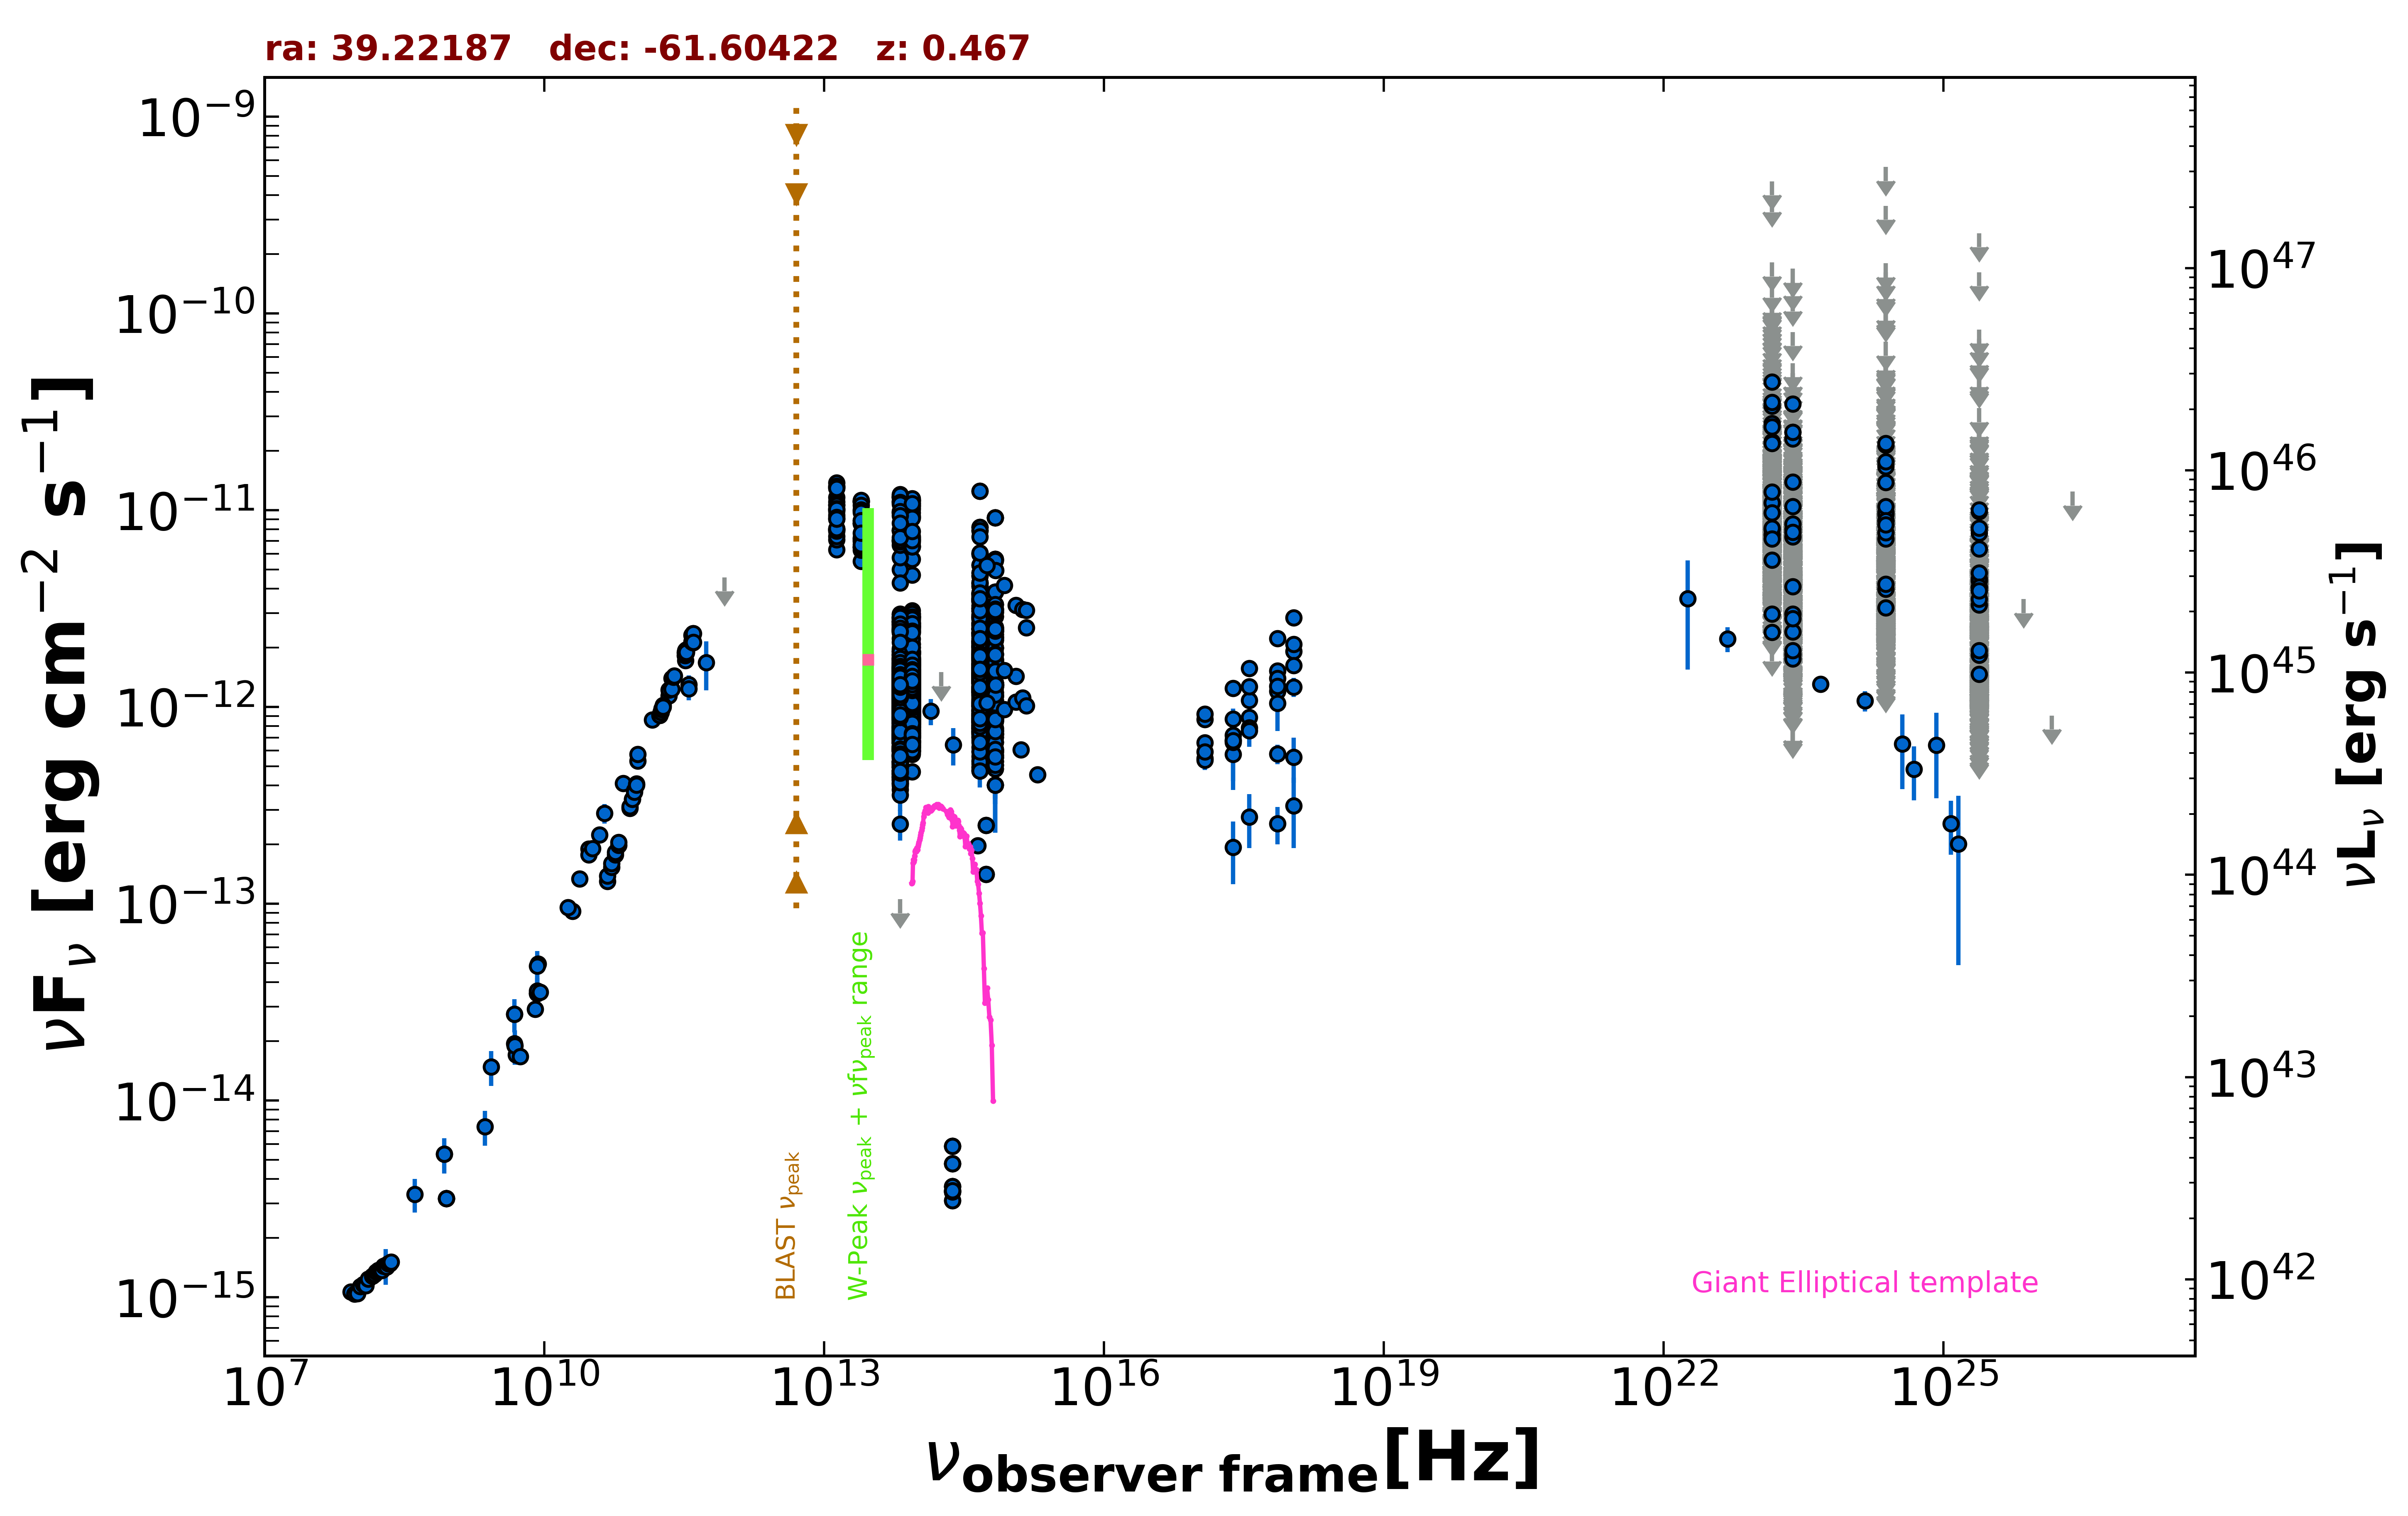

Values plotted in this chart, from the file beside it:
freq., flux, err_flux, MJD_start, MJD_end, flag, catalog, reference
8.870e+08, 3.174e-15, 2.270e-16, 55000, 55000, , RACS, Hale et al. 2021  PASA  38  e058
8.870e+08, 3.174e-15, 2.270e-16, 55000, 55000, , RACS, Hale et al. 2021  PASA  38  e058
8.870e+08, 3.174e-15, 2.270e-16, 55000, 55000, , RACS, Hale et al. 2021  PASA  38  e058
8.870e+08, 3.174e-15, 2.270e-16, 55000, 55000, , RACS, Hale et al. 2021  PASA  38  e058
8.430e+08, 5.349e-15, 1.610e-16, 55000, 55000, , SUMSS, Manch et al. 2003  MNRAS  342  1117
2.418e+17, 6.795e-13, 3.001e-13, 55000, 55000, , XMMSL2, Saxton et al. 2008  A&A  480  611
7.253e+17, 1.203e-12, 4.490e-13, 55000, 55000, , XMMSL2, Saxton et al. 2008  A&A  480  611
2.418e+17, 5.758e-13, 1.570e-13, 55000, 55000, , RASS, Boller et al. 2016  A&A  103  1
2.418e+17, 8.705e-13, 2.800e-14, 55359, 56560, , 1OUSX, Giommi et al. in preparation
1.209e+17, 6.579e-13, 2.240e-14, 55359, 56560, , 1OUSX, Giommi et al. in preparation
3.627e+17, 1.083e-12, 3.400e-14, 55359, 56560, , 1OUSX, Giommi et al. in preparation
7.253e+17, 1.524e-12, 2.900e-14, 55359, 56560, , 1OUSX, Giommi et al. in preparation
1.088e+18, 1.923e-12, 6.000e-14, 55359, 56560, , 1OUSX, Giommi et al. in preparation
7.253e+17, 1.396e-12, 2.750e-14, 55000, 55000, , 2SXPS, Evans et al. 2020  ApJS  247  54
1.209e+17, 8.641e-13, 3.170e-14, 55000, 55000, , 2SXPS, Evans et al. 2020  ApJS  247  54
3.627e+17, 1.268e-12, 4.100e-14, 55000, 55000, , 2SXPS, Evans et al. 2020  ApJS  247  54
1.088e+18, 2.087e-12, 7.000e-14, 55000, 55000, , 2SXPS, Evans et al. 2020  ApJS  247  54
5.000e+09, 1.705e-14, 8.500e-16, 55000, 55000, , AT20G, Murphy et al. 2010  MNRAS  402  2403
8.000e+09, 2.920e-14, 1.440e-15, 55000, 55000, , AT20G, Murphy et al. 2010  MNRAS  402  2403
2.000e+10, 9.180e-14, 4.400e-15, 55000, 55000, , AT20G, Murphy et al. 2010  MNRAS  402  2403
4.800e+09, 2.750e-14, 5.250e-16, 55000, 55000, , ATPMN, McConnell et al. 2012  MNRAS  422  1527
8.600e+09, 4.936e-14, 2.405e-15, 55000, 55000, , ATPMN, McConnell et al. 2012  MNRAS  422  1527
8.400e+09, 3.500e-14, 0.000e+00, 55000, 55000, , CRATES, Healey et al. 2007  ApJS  171  61
4.800e+09, 1.949e-14, 1.055e-15, 55000, 55000, , PMN, Griffith et al. 1993-1996  VizieR  VIII/…
1.000e+11, 5.332e-13, 4.365e-14, 55000, 55000, , PCCS2100, GHz The Planck Collaboration 2018  A&A  …
2.170e+11, 1.143e-12, 4.900e-14, 55000, 55000, , PCCS2217, GHz The Planck Collaboration 2018  A&A  …
3.000e+10, 1.897e-13, 1.860e-14, 55000, 55000, , PCCS2, 30 GHz The Planck Collaboration 2018  A&…
3.530e+11, 1.304e-12, 1.420e-13, 55000, 55000, , PCCS2353, GHz The Planck Collaboration 2018  A&A  …
3.000e+10, 1.772e-13, 1.525e-14, 55000, 55000, , PCNT, The Planck Collaboration 2018  A&A  619 …
4.400e+10, 2.882e-13, 3.235e-14, 55000, 55000, , PCNT, The Planck Collaboration 2018  A&A  619 …
7.000e+10, 4.093e-13, 2.545e-14, 55000, 55000, , PCNT, The Planck Collaboration 2018  A&A  619 …
1.000e+11, 5.763e-13, 2.195e-14, 55000, 55000, , PCNT, The Planck Collaboration 2018  A&A  619 …
1.430e+11, 8.627e-13, 3.785e-14, 55000, 55000, , PCNT, The Planck Collaboration 2018  A&A  619 …
2.170e+11, 1.221e-12, 6.550e-14, 55000, 55000, , PCNT, The Planck Collaboration 2018  A&A  619 …
3.530e+11, 1.242e-12, 1.605e-13, 55000, 55000, , PCNT, The Planck Collaboration 2018  A&A  619 …
5.450e+11, 1.684e-12, 4.675e-13, 55000, 55000, , PCNT, The Planck Collaboration 2018  A&A  619 …
8.570e+11, 4.555e-12, 0.000e+00, 55000, 55000, UL, PCNT, The Planck Collaboration 2018  A&A  619 …
1.389e+14, 9.517e-13, 1.444e-13, 55000, 55000, , 2MASS, Skrutskie et al. 2006  AJ  131  1163
1.804e+14, 1.504e-12, 0.000e+00, 55000, 55000, UL, 2MASS, Skrutskie et al. 2006  AJ  131  1163
2.427e+14, 6.427e-13, 1.377e-13, 55000, 55000, , 2MASS, Skrutskie et al. 2006  AJ  131  1163
8.817e+13, 1.530e-12, 4.000e-15, 55000, 55000, , UNWISE, Schlafly et al. 2019  ApJS  240  30
6.517e+13, 1.848e-12, 5.000e-15, 55000, 55000, , UNWISE, Schlafly et al. 2019  ApJS  240  30
8.817e+13, 4.700e-12, 9.550e-14, 55000, 55000, , WISE, Wright et al. 2010  AJ  140  1868
6.517e+13, 4.992e-12, 9.200e-14, 55000, 55000, , WISE, Wright et al. 2010  AJ  140  1868
2.498e+13, 8.557e-12, 1.260e-13, 55000, 55000, , WISE, Wright et al. 2010  AJ  140  1868
1.363e+13, 9.889e-12, 2.750e-13, 55000, 55000, , WISE, Wright et al. 2010  AJ  140  1868
8.817e+13, 8.816e-13, 3.980e-14, 56999, 56999, , NEOWISE, Mainzer et al. 2014  ApJ  792  30
6.517e+13, 6.746e-13, 4.165e-14, 56999, 56999, , NEOWISE, Mainzer et al. 2014  ApJ  792  30
8.817e+13, 9.490e-13, 3.410e-14, 56999, 56999, , NEOWISE, Mainzer et al. 2014  ApJ  792  30
6.517e+13, 7.860e-13, 4.995e-14, 56999, 56999, , NEOWISE, Mainzer et al. 2014  ApJ  792  30
8.817e+13, 9.325e-13, 3.695e-14, 57000, 57000, , NEOWISE, Mainzer et al. 2014  ApJ  792  30
6.517e+13, 5.266e-13, 5.930e-14, 57000, 57000, , NEOWISE, Mainzer et al. 2014  ApJ  792  30
8.817e+13, 9.274e-13, 3.590e-14, 57000, 57000, , NEOWISE, Mainzer et al. 2014  ApJ  792  30
6.517e+13, 7.639e-13, 4.220e-14, 57000, 57000, , NEOWISE, Mainzer et al. 2014  ApJ  792  30
8.817e+13, 9.096e-13, 4.775e-14, 56999, 56999, , NEOWISE, Mainzer et al. 2014  ApJ  792  30
6.517e+13, 6.586e-13, 5.345e-14, 56999, 56999, , NEOWISE, Mainzer et al. 2014  ApJ  792  30
8.817e+13, 8.326e-13, 3.375e-14, 57000, 57000, , NEOWISE, Mainzer et al. 2014  ApJ  792  30
6.517e+13, 8.058e-13, 5.645e-14, 57000, 57000, , NEOWISE, Mainzer et al. 2014  ApJ  792  30
8.817e+13, 9.560e-13, 4.225e-14, 57000, 57000, , NEOWISE, Mainzer et al. 2014  ApJ  792  30
6.517e+13, 7.534e-13, 4.375e-14, 57000, 57000, , NEOWISE, Mainzer et al. 2014  ApJ  792  30
... 4,527 more rows
